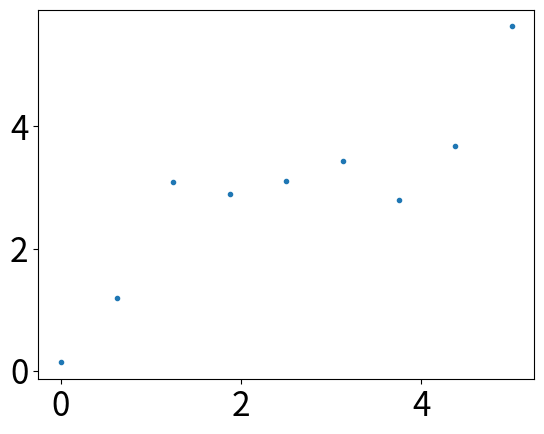
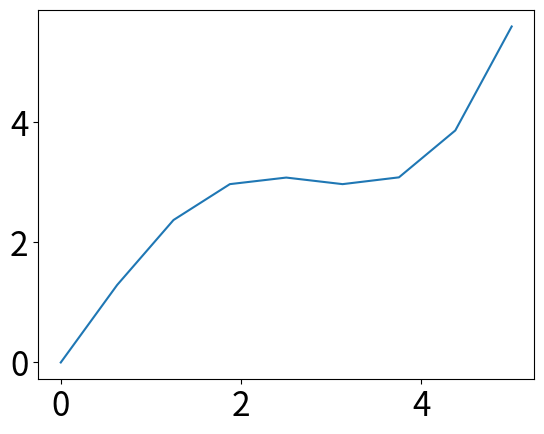
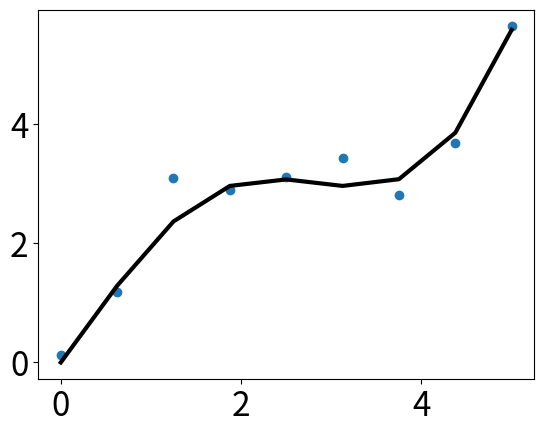

The matplotlib source for these figures, in order:
import numpy as np
import matplotlib as mpl
import matplotlib.pyplot as plt

# 通过rcParams设置全局横纵轴字体大小
mpl.rcParams['xtick.labelsize'] = 24
mpl.rcParams['ytick.labelsize'] = 24
#设置随机的种子
np.random.seed(5)

# x轴的采样点, 等差数列  0~5 之间 取出来100个值
x = np.linspace(0, 5, 9)

# 通过下面曲线加上噪声生成数据，所以拟合模型就用y了……   下面相当于俩个矩阵的相加
y = 2*np.sin(x) + 0.3*x**2
#什么 高斯的方程... 没有看懂
y_data = y + np.random.normal(scale=0.3, size=9)

# figure()指定图表名称
plt.figure('数据')

# '.'标明画散点图，每个散点的形状是个圆
plt.plot(x, y_data, '.')

# 画模型的图，plot函数默认画连线图
plt.figure('模型')
plt.plot(x, y)

# 两个图画一起
plt.figure('数据 & 模型')

# 通过'k'指定线的颜色，lw指定线的宽度
# 第三个参数除了颜色也可以指定线形，比如'r--'表示红色虚线
# 更多属性可以参考官网：http://matplotlib.org/api/pyplot_api.html
plt.plot(x, y, 'k', lw=3)

# scatter可以更容易地生成散点图
plt.scatter(x, y_data)

# 将当前figure的图保存到文件result.png
plt.savefig('result.png')

# 一定要加上这句才能让画好的图显示在屏幕上
plt.show()